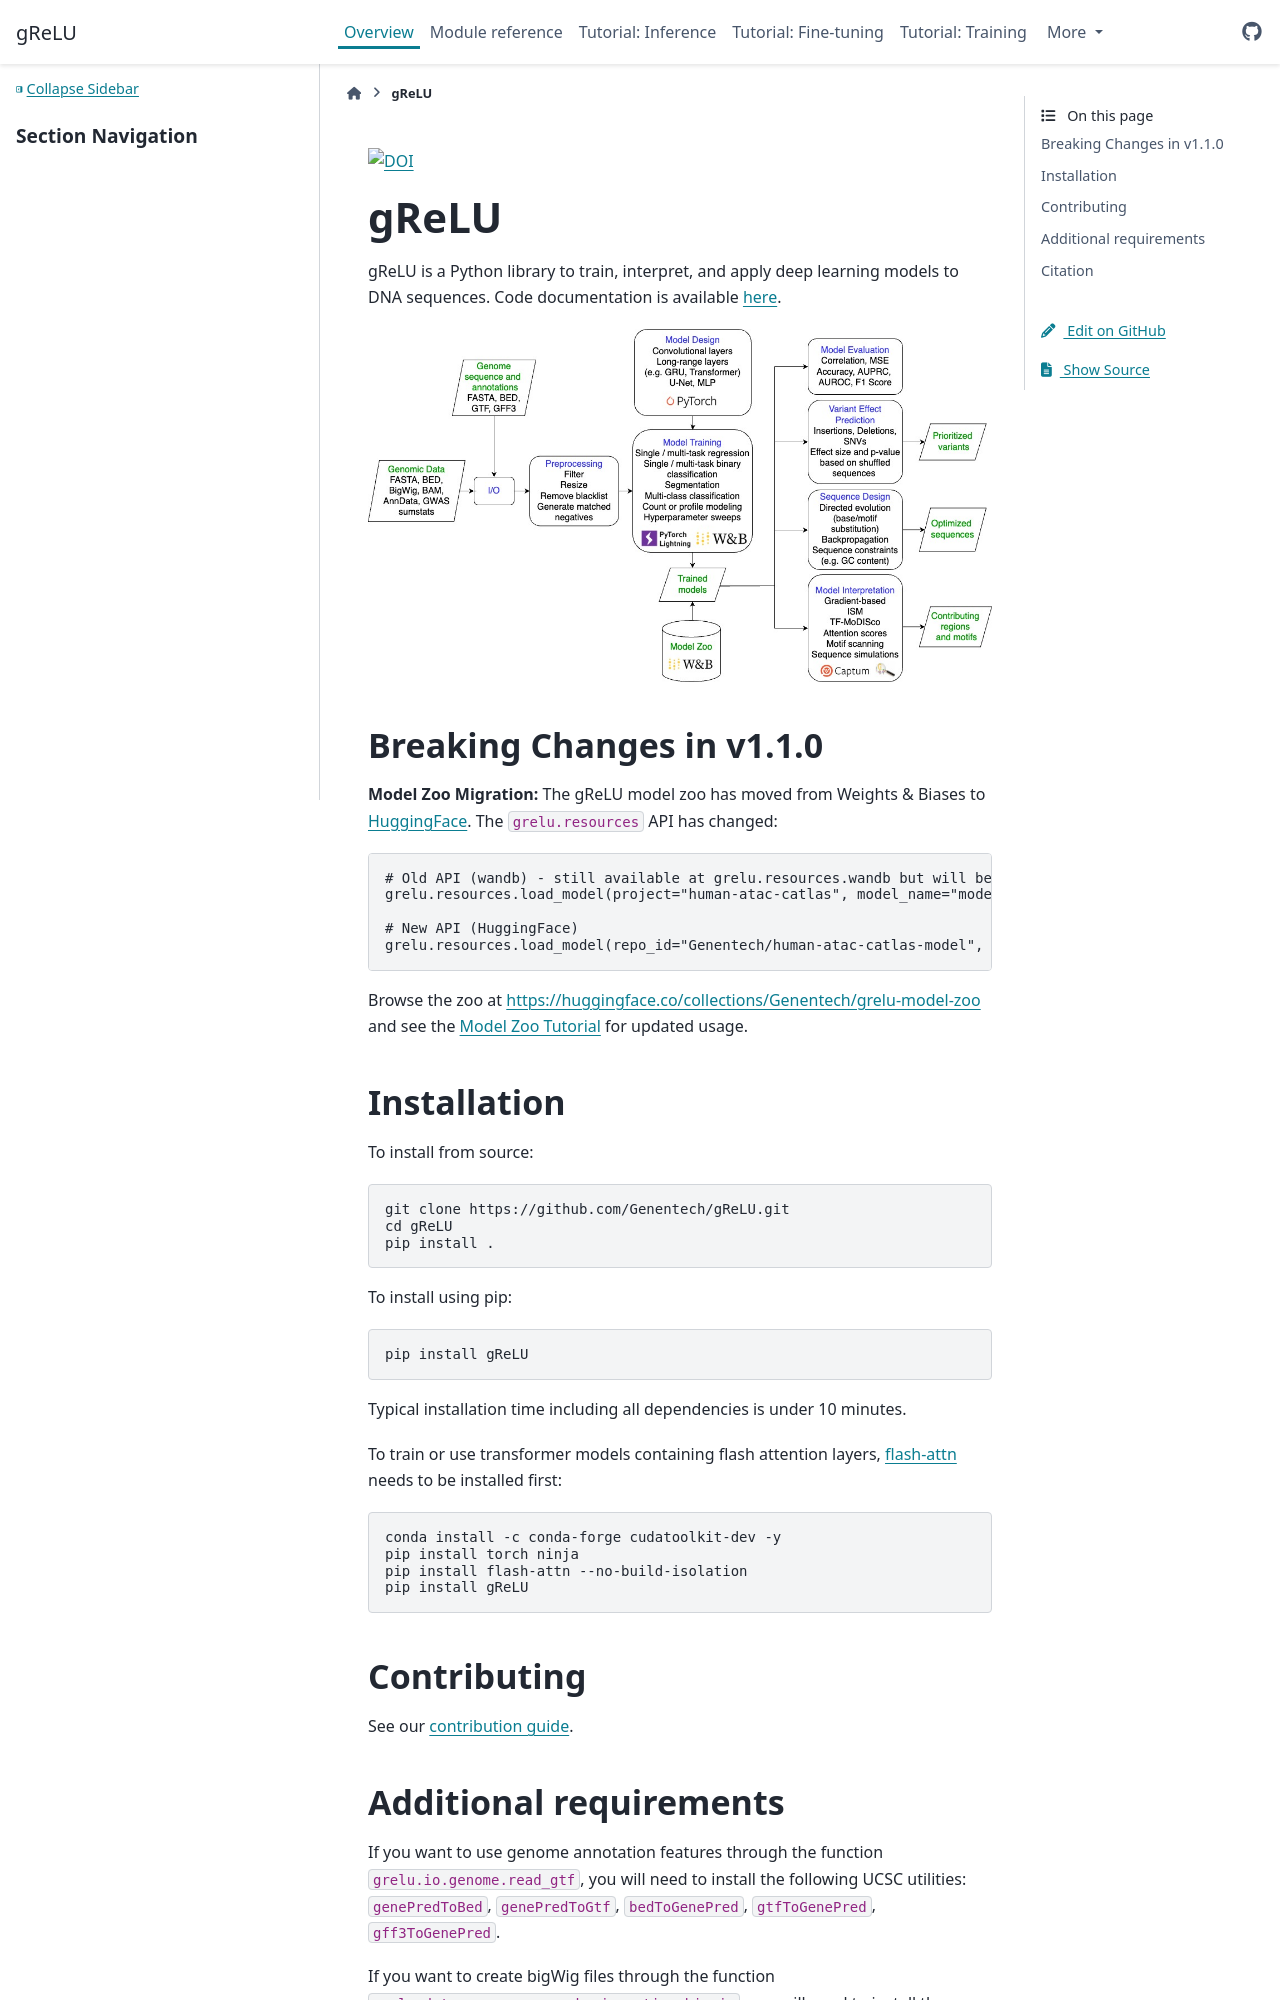

repository: Genentech/gReLU · page: readme.html · generator: sphinx

[![DOI](https://zenodo.org/badge/788591787.svg)](https://doi.org/10.5281/zenodo.15627611)

# gReLU

gReLU is a Python library to train, interpret, and apply deep learning models to DNA sequences. Code documentation is available [here](https://genentech.github.io/gReLU/).

![Flowchart](media/flowchart.jpg)

## Breaking Changes in v1.1.0

**Model Zoo Migration:** The gReLU model zoo has moved from Weights & Biases to [HuggingFace](https://huggingface.co/collections/Genentech/grelu-model-zoo). The `grelu.resources` API has changed:

```python
# Old API (wandb) - still available at grelu.resources.wandb but will be removed in future
grelu.resources.load_model(project="human-atac-catlas", model_name="model")

# New API (HuggingFace)
grelu.resources.load_model(repo_id="Genentech/human-atac-catlas-model", filename="model.ckpt")
```

Browse the zoo at https://huggingface.co/collections/Genentech/grelu-model-zoo and see the [Model Zoo Tutorial](docs/tutorials/6_model_zoo.ipynb) for updated usage.

## Installation

To install from source:

```shell
git clone https://github.com/Genentech/gReLU.git
cd gReLU
pip install .
```

To install using pip:

```shell
pip install gReLU
```
Typical installation time including all dependencies is under 10 minutes.

To train or use transformer models containing flash attention layers, [flash-attn](https://github.com/Dao-AILab/flash-attention) needs to be installed first:
```shell
conda install -c conda-forge cudatoolkit-dev -y
pip install torch ninja
pip install flash-attn --no-build-isolation
pip install gReLU
```

## Contributing

See our [contribution guide](https://genentech.github.io/gReLU/contributing.html).
